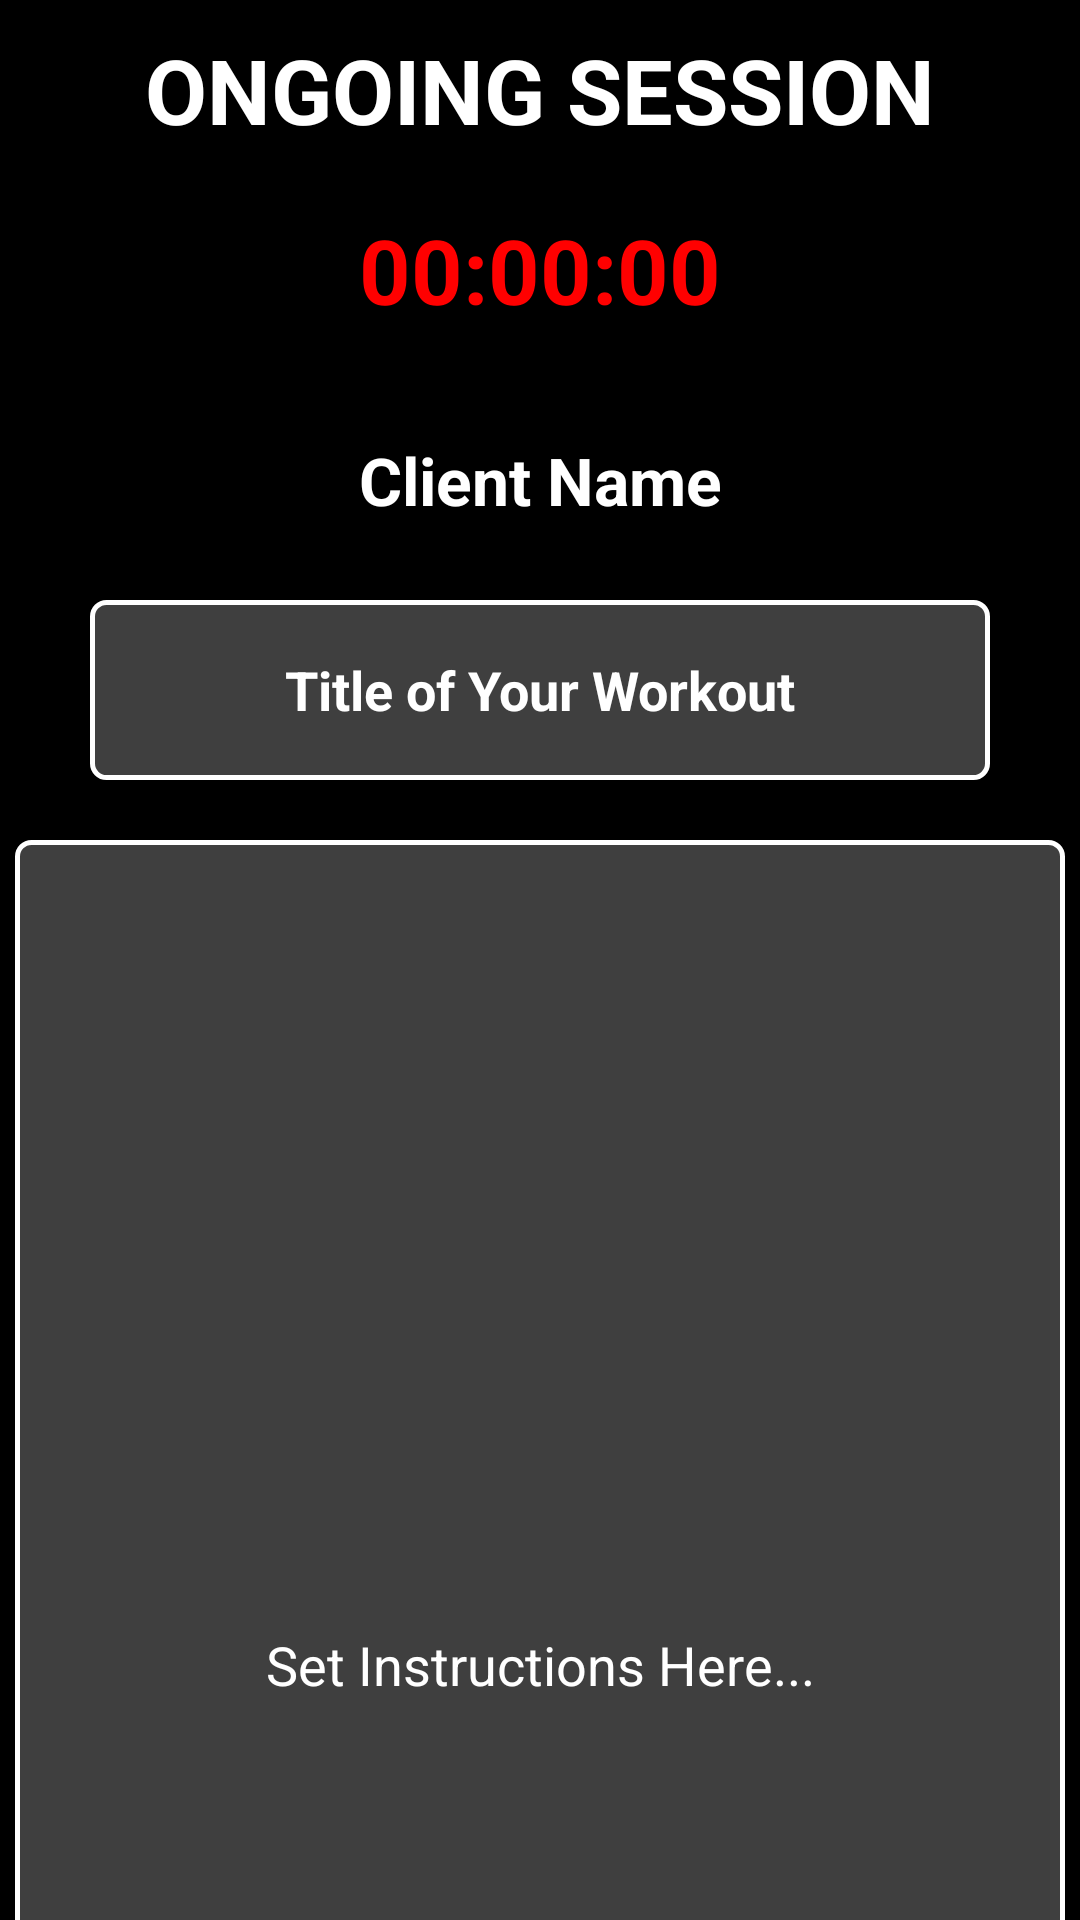

Here is an Android app screen rendered from its layout file. Give the layout XML and the strings, colors and styles it references.
<!-- AndroidManifest.xml: application theme Theme.TrainerCompanionApp2 -->
<!-- res/layout/fragment_client_begin_session.xml -->
<?xml version="1.0" encoding="utf-8"?>
<ScrollView xmlns:android="http://schemas.android.com/apk/res/android"
    xmlns:tools="http://schemas.android.com/tools"
    android:layout_width="match_parent"
    android:layout_height="match_parent"
    tools:context=".ClientBeginSession"
    android:background="@color/black">

    <LinearLayout
        android:layout_width="match_parent"
        android:layout_height="wrap_content"
        android:orientation="vertical">


        <TextView
            android:layout_width="300dp"
            android:layout_height="60dp"
            android:textColor="@color/white"
            android:text="ONGOING SESSION"
            android:gravity="center"
            android:textStyle="bold"
            android:textSize="30sp"
            android:layout_gravity="center"
            android:hint="Title of Your Workout"
            android:padding="8dp"
            />


        <TextView
            android:id="@+id/timer"
            android:layout_width="300dp"
            android:layout_height="60dp"
            android:textColor="@color/red"
            android:text="00:00:00"
            android:gravity="center"
            android:textStyle="bold"
            android:textSize="30sp"
            android:layout_gravity="center"
            android:hint="Title of Your Workout"
            android:padding="8dp"
            />


        <TextView
            android:id="@+id/bgsclientName"
            android:layout_width="350dp"
            android:layout_height="60dp"
            android:textColor="@color/white"
            android:textStyle="bold"
            android:textSize="22sp"
            android:textColorHint="@color/white"
            android:layout_gravity="center"
            android:gravity="center"
            android:layout_marginTop="10dp"
            android:hint="Client Name"
            android:padding="8dp"
            />
        <EditText
            android:id="@+id/bgsworkoutTitle"
            android:layout_width="300dp"
            android:layout_height="60dp"
            android:textColor="@color/white"
            android:textStyle="bold"
            android:textColorHint="@color/white"
            android:background="@drawable/border_8_light_black_radius"
            android:layout_gravity="center"
            android:gravity="center"
            android:layout_marginTop="10dp"
            android:hint="Title of Your Workout"
            android:padding="8dp"
            />





    <EditText
        android:id="@+id/bgsworkoutInstr"
        android:layout_width="350dp"
        android:layout_height="550dp"
        android:textColor="@color/white"
        android:textColorHint="@color/white"
        android:background="@drawable/border_8_light_black_radius"
        android:layout_marginTop="20dp"
        android:layout_gravity="center"
        android:hint="Set Instructions Here..."
        android:gravity="center"
        android:padding="8dp"/>

        <LinearLayout
            android:layout_width="wrap_content"
            android:layout_height="wrap_content"
            android:layout_gravity="center"
            android:layout_marginTop="30dp"
            android:orientation="horizontal">

            <Button
                android:id="@+id/SaveSession"
                android:layout_width="wrap_content"
                android:layout_height="wrap_content"
                android:background="@drawable/border2"
                android:padding="8dp"
                android:text="FINISH"
                android:textColor="@color/white"
                android:textSize="22sp" />

            <Button
                android:id="@+id/CancelSession"
                android:layout_width="wrap_content"
                android:layout_height="wrap_content"
                android:layout_marginLeft="10dp"
                android:background="@drawable/border6"
                android:padding="8dp"
                android:text="Cancel"
                android:textColor="@color/white"
                android:textSize="22sp" />

        </LinearLayout>

    </LinearLayout>



</ScrollView>
<!-- resources referenced by this layout -->
<resources>
  <color name="black">#FF000000</color>
  <color name="red">#FF0000</color>
  <color name="white">#FFFFFFFF</color>
  <!-- drawable border2 (drawable) -->
  <?xml version="1.0" encoding="utf-8"?>
  <shape xmlns:android="http://schemas.android.com/apk/res/android"
      android:shape="rectangle">
  
      <stroke
          android:width="1.5dp"
          android:color="@color/white"
          />
  
      <solid
          android:color="@color/red"
          />
  
      <corners
          android:radius="7.5dp"
          />
  
  </shape>
  <!-- drawable border6 (drawable) -->
  <?xml version="1.0" encoding="utf-8"?>
  <shape xmlns:android="http://schemas.android.com/apk/res/android"
      android:shape="rectangle">
  
      <stroke
          android:width="1.5dp"
          android:color="@color/white"
          />
  
      <solid
          android:color="@color/light_black"
          />
  
      <corners
          android:radius="7.5dp"
          />
  
  </shape>
  <!-- drawable border_8_light_black_radius (drawable) -->
  <?xml version="1.0" encoding="utf-8"?>
  <shape xmlns:android="http://schemas.android.com/apk/res/android"
      android:shape="rectangle">
  
      <solid android:color="@color/light_black"/>
      <corners android:radius="4.5dp"/>
      <stroke android:width="1.5dp" android:color="@color/white"/>
  
  </shape>
  <style name="Theme.TrainerCompanionApp2" parent="Base.Theme.TrainerCompanionApp2" />
  <color name="light_black">#3f3f3f</color>
  <style name="Base.Theme.TrainerCompanionApp2" parent="Theme.AppCompat.DayNight.NoActionBar">
          
          
      </style>
</resources>
